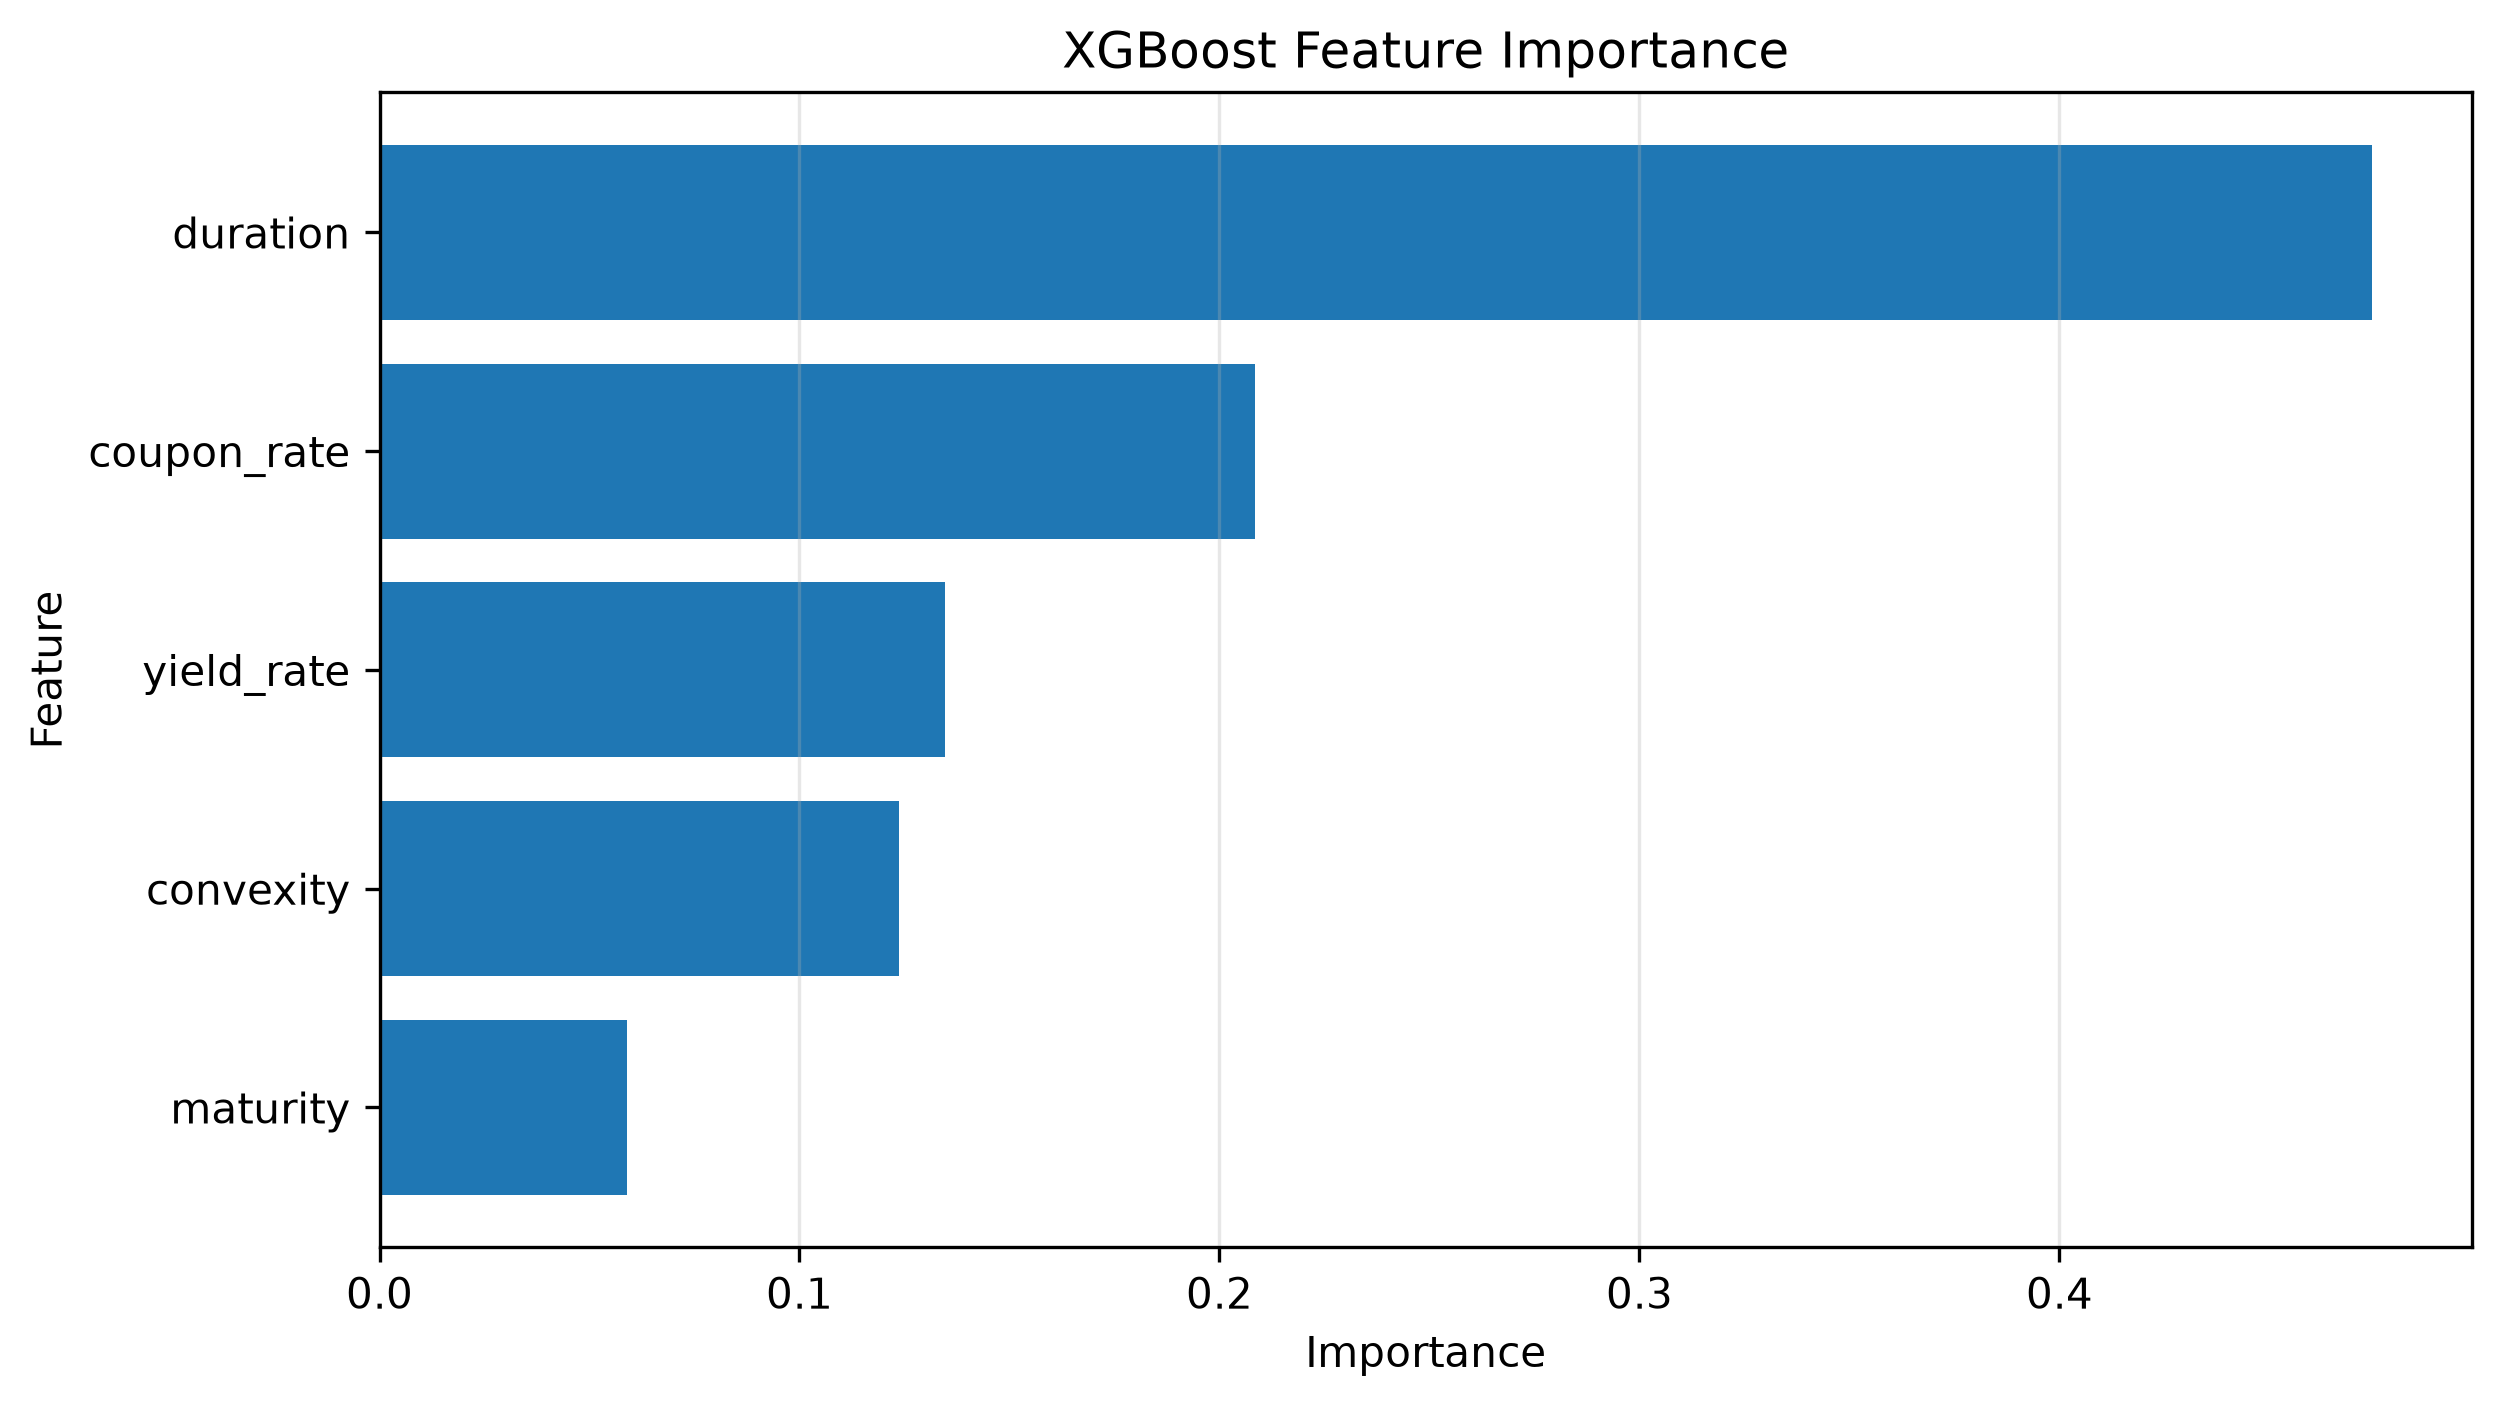

The table this chart was drawn from, first rows:
Feature, Importance
duration, 0.4745
coupon_rate, 0.2084
yield_rate, 0.1346
convexity, 0.1237
maturity, 0.05889
